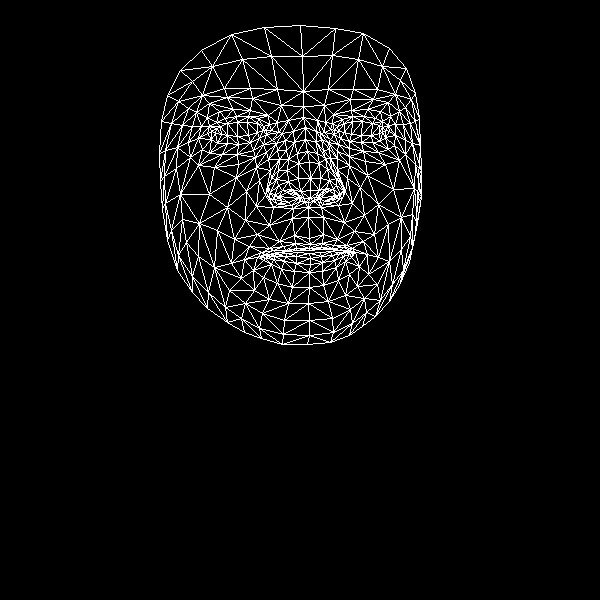

Data behind this chart, as committed beside it:
, x, y
0, 309, 238
1, 310, 190
2, 308, 207
3, 297, 153
4, 310, 178
5, 309, 162
6, 305, 127
7, 215, 133
8, 303, 106
9, 303, 91
10, 300, 25
11, 310, 244
12, 309, 248
13, 309, 250
14, 309, 253
15, 310, 258
16, 310, 264
17, 309, 272
18, 309, 287
19, 310, 198
20, 298, 198
21, 167, 95
22, 250, 142
23, 238, 144
24, 227, 143
25, 211, 139
26, 259, 138
27, 236, 116
28, 248, 116
29, 225, 118
30, 216, 122
31, 202, 149
32, 262, 313
33, 211, 131
34, 165, 150
35, 188, 142
36, 246, 191
37, 294, 235
38, 296, 248
39, 279, 241
40, 269, 248
41, 286, 250
42, 276, 253
43, 253, 270
44, 300, 191
45, 298, 178
46, 196, 112
47, 268, 159
48, 270, 192
49, 268, 186
50, 209, 194
51, 298, 163
52, 227, 97
53, 209, 103
54, 180, 70
55, 281, 105
56, 258, 118
57, 244, 259
58, 177, 270
59, 279, 198
... 408 more rows
